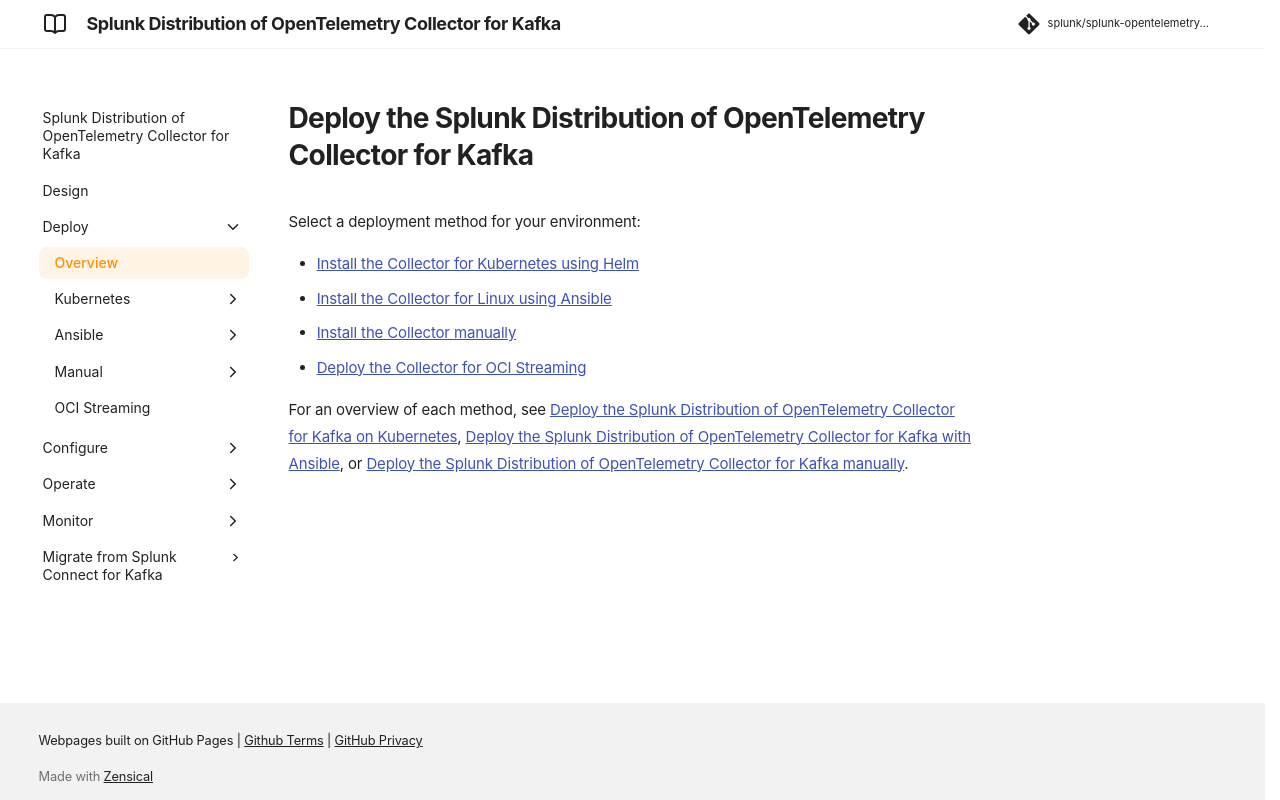

repository: splunk/splunk-opentelemetry-collector-for-kafka · page: v0.164.0/deploy/collector-for-kafka-deploy/index.html · generator: mkdocs

# Deploy the Splunk Distribution of OpenTelemetry Collector for Kafka

Select a deployment method for your environment:

- [Install the Collector for Kubernetes using Helm](collector-for-kafka-kubernetes-install-helm.md)
- [Install the Collector for Linux using Ansible](collector-for-kafka-ansible-install.md)
- [Install the Collector manually](collector-for-kafka-manual-install.md)
- [Deploy the Collector for OCI Streaming](collector-for-kafka-oci-streaming.md)

For an overview of each method, see [Deploy the Splunk Distribution of OpenTelemetry Collector for Kafka on Kubernetes](collector-for-kafka-kubernetes.md), [Deploy the Splunk Distribution of OpenTelemetry Collector for Kafka with Ansible](collector-for-kafka-ansible.md), or [Deploy the Splunk Distribution of OpenTelemetry Collector for Kafka manually](collector-for-kafka-manual.md).
